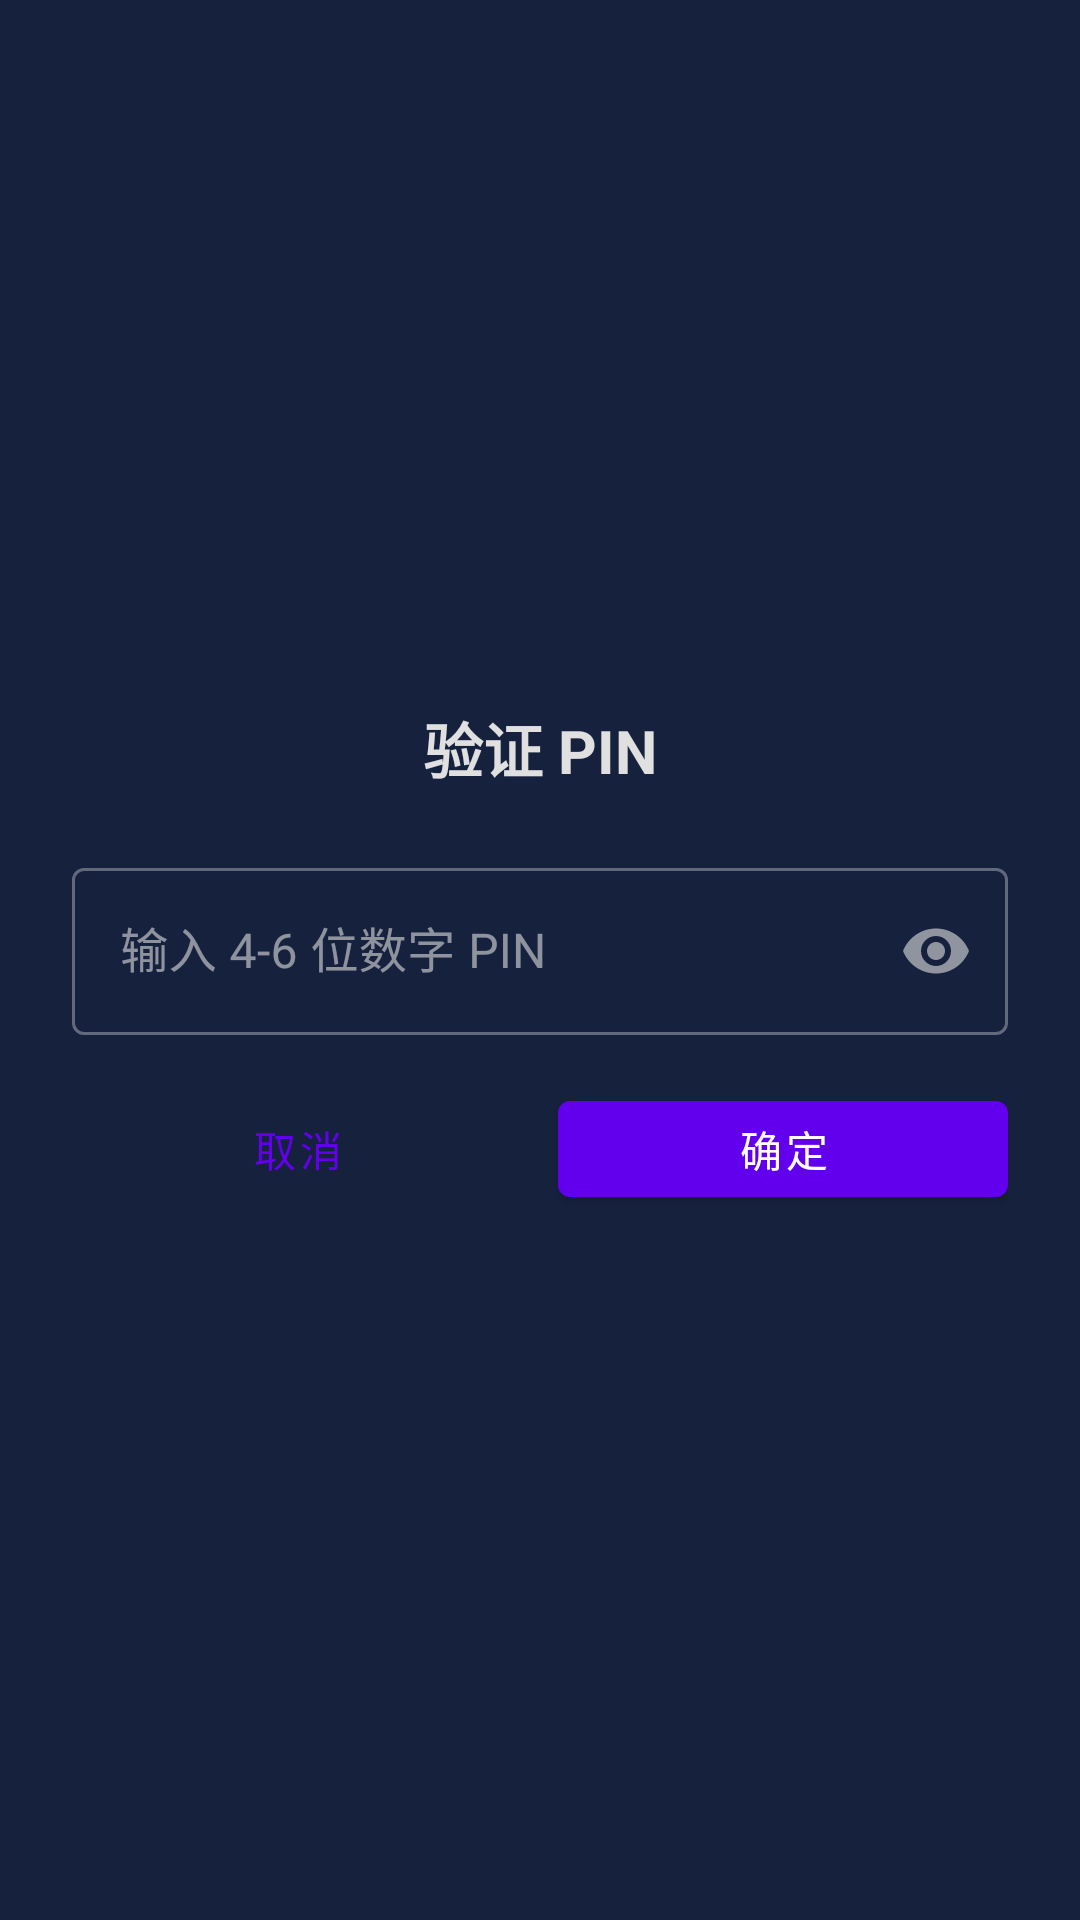

Write the Android layout XML for this screen, with the resource values it uses.
<!-- AndroidManifest.xml: application theme Theme.RouteMatch -->
<!-- res/layout/pin_dialog.xml -->
<?xml version="1.0" encoding="utf-8"?>
<LinearLayout xmlns:android="http://schemas.android.com/apk/res/android"
    xmlns:app="http://schemas.android.com/apk/res-auto"
    android:layout_width="280dp"
    android:layout_height="wrap_content"
    android:background="@color/surface"
    android:gravity="center"
    android:orientation="vertical"
    android:padding="24dp">

    <TextView
        android:layout_width="wrap_content"
        android:layout_height="wrap_content"
        android:text="@string/floating_pin_title"
        android:textColor="@color/on_surface"
        android:textSize="20sp"
        android:textStyle="bold" />

    <com.google.android.material.textfield.TextInputLayout
        android:id="@+id/layoutPinInput"
        android:layout_width="match_parent"
        android:layout_height="wrap_content"
        android:layout_marginTop="20dp"
        android:hint="@string/settings_pin_hint"
        app:endIconMode="password_toggle"
        style="@style/Widget.MaterialComponents.TextInputLayout.OutlinedBox">

        <com.google.android.material.textfield.TextInputEditText
            android:id="@+id/etPinInput"
            android:layout_width="match_parent"
            android:layout_height="wrap_content"
            android:inputType="numberPassword"
            android:maxLength="6"
            android:textColor="@color/on_surface" />

    </com.google.android.material.textfield.TextInputLayout>

    <TextView
        android:id="@+id/tvPinError"
        android:layout_width="match_parent"
        android:layout_height="wrap_content"
        android:layout_marginTop="8dp"
        android:text="@string/floating_pin_error"
        android:textColor="@color/danger"
        android:textSize="14sp"
        android:visibility="gone" />

    <LinearLayout
        android:layout_width="match_parent"
        android:layout_height="wrap_content"
        android:layout_marginTop="16dp"
        android:orientation="horizontal">

        <com.google.android.material.button.MaterialButton
            android:id="@+id/btnPinCancel"
            android:layout_width="0dp"
            android:layout_height="44dp"
            android:layout_weight="1"
            android:text="@string/cancel"
            android:textSize="14sp"
            style="@style/Widget.MaterialComponents.Button.TextButton" />

        <com.google.android.material.button.MaterialButton
            android:id="@+id/btnPinConfirm"
            android:layout_width="0dp"
            android:layout_height="44dp"
            android:layout_marginStart="12dp"
            android:layout_weight="1"
            android:text="@string/ok"
            android:textSize="14sp" />

    </LinearLayout>

</LinearLayout>
<!-- resources referenced by this layout -->
<resources>
  <color name="danger">#FFE53935</color>
  <color name="on_surface">#FFE0E0E0</color>
  <color name="surface">#FF16213E</color>
  <string name="cancel">取消</string>
  <string name="floating_pin_error">PIN 错误</string>
  <string name="floating_pin_title">验证 PIN</string>
  <string name="ok">确定</string>
  <string name="settings_pin_hint">输入 4-6 位数字 PIN</string>
  <style name="Theme.RouteMatch" parent="Theme.MaterialComponents.DayNight.DarkActionBar">
          <item name="colorPrimary">@color/primary</item>
          <item name="colorPrimaryVariant">@color/primary_variant</item>
          <item name="colorOnPrimary">@color/on_primary</item>
          <item name="colorSecondary">@color/secondary</item>
          <item name="colorSecondaryVariant">@color/secondary_variant</item>
          <item name="colorOnSecondary">@color/on_secondary</item>
          <item name="android:colorBackground">@color/background</item>
          <item name="colorSurface">@color/surface</item>
          <item name="colorOnBackground">@color/on_background</item>
          <item name="colorOnSurface">@color/on_surface</item>
          <item name="android:statusBarColor">@color/background</item>
      </style>
  <color name="primary">#FF6200EE</color>
  <color name="primary_variant">#FF3700B3</color>
  <color name="on_primary">#FFFFFFFF</color>
  <color name="secondary">#FF03DAC5</color>
  <color name="secondary_variant">#FF018786</color>
  <color name="on_secondary">#FF000000</color>
  <color name="background">#FF1A1A2E</color>
  <color name="on_background">#FFE0E0E0</color>
</resources>
